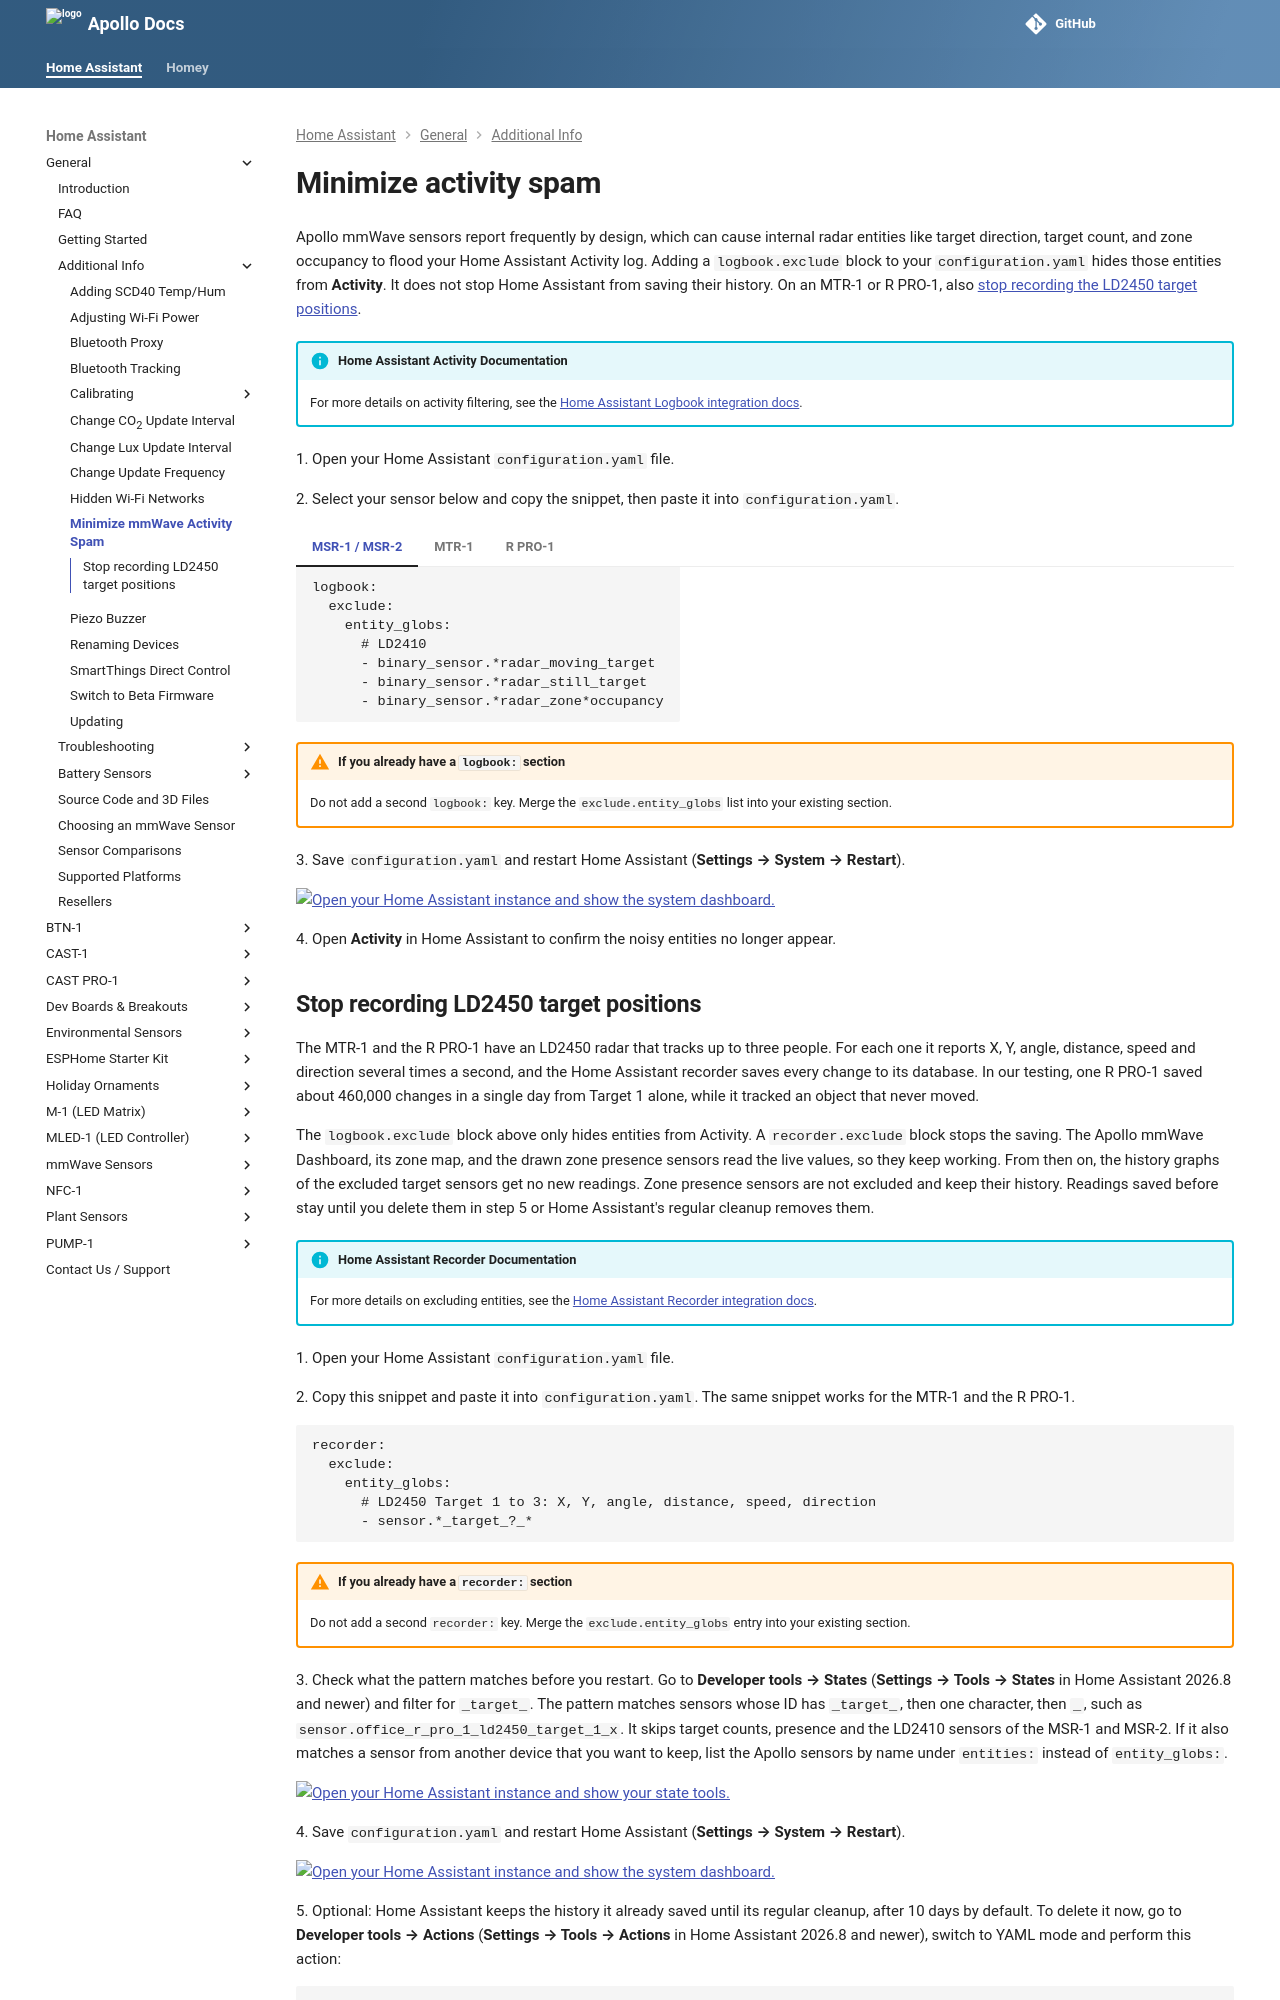

repository: ApolloAutomation/docs · page: products/general/tutorials/minimize-mmwave-activity-spam/index.html · generator: mkdocs

---
title: How to minimize activity spam
description: How to keep Apollo mmWave sensors from flooding the Activity log and the Home Assistant database
---
# Minimize activity spam

Apollo mmWave sensors report frequently by design, which can cause internal radar entities like target direction, target count, and zone occupancy to flood your Home Assistant Activity log. Adding a `logbook.exclude` block to your `configuration.yaml` hides those entities from **Activity**. It does not stop Home Assistant from saving their history. On an MTR-1 or R PRO-1, also [stop recording the LD2450 target positions](#stop-recording-ld2450-target-positions).

!!! info "Home Assistant Activity Documentation"

    For more details on activity filtering, see the [Home Assistant Logbook integration docs](https://www.home-assistant.io/integrations/logbook/).

1\. Open your Home Assistant `configuration.yaml` file.

2\. Select your sensor below and copy the snippet, then paste it into `configuration.yaml`.

=== "MSR-1 / MSR-2"

    ```yaml
    logbook:
      exclude:
        entity_globs:
          # LD2410
          - binary_sensor.*radar_moving_target
          - binary_sensor.*radar_still_target
          - binary_sensor.*radar_zone*occupancy
    ```

=== "MTR-1"

    ```yaml
    logbook:
      exclude:
        entity_globs:
          # LD2450
          - binary_sensor.*ld2450_*
          - sensor.*target_*_direction*
          - sensor.*target_count*
    ```

=== "R PRO-1"

    ```yaml
    logbook:
      exclude:
        entity_globs:
          # LD2450
          - binary_sensor.*ld2450_*
          - sensor.*target_*_direction*
          - sensor.*target_count*
          # LD2412
          - binary_sensor.*ld2412_*
    ```

!!! warning "If you already have a `logbook:` section"

    Do not add a second `logbook:` key. Merge the `exclude.entity_globs` list into your existing section.

3\. Save `configuration.yaml` and restart Home Assistant (**Settings → System → Restart**).

[![Open your Home Assistant instance and show the system dashboard.](https://my.home-assistant.io/badges/system_dashboard.svg)](https://my.home-assistant.io/redirect/system_dashboard/)

4\. Open **Activity** in Home Assistant to confirm the noisy entities no longer appear.
